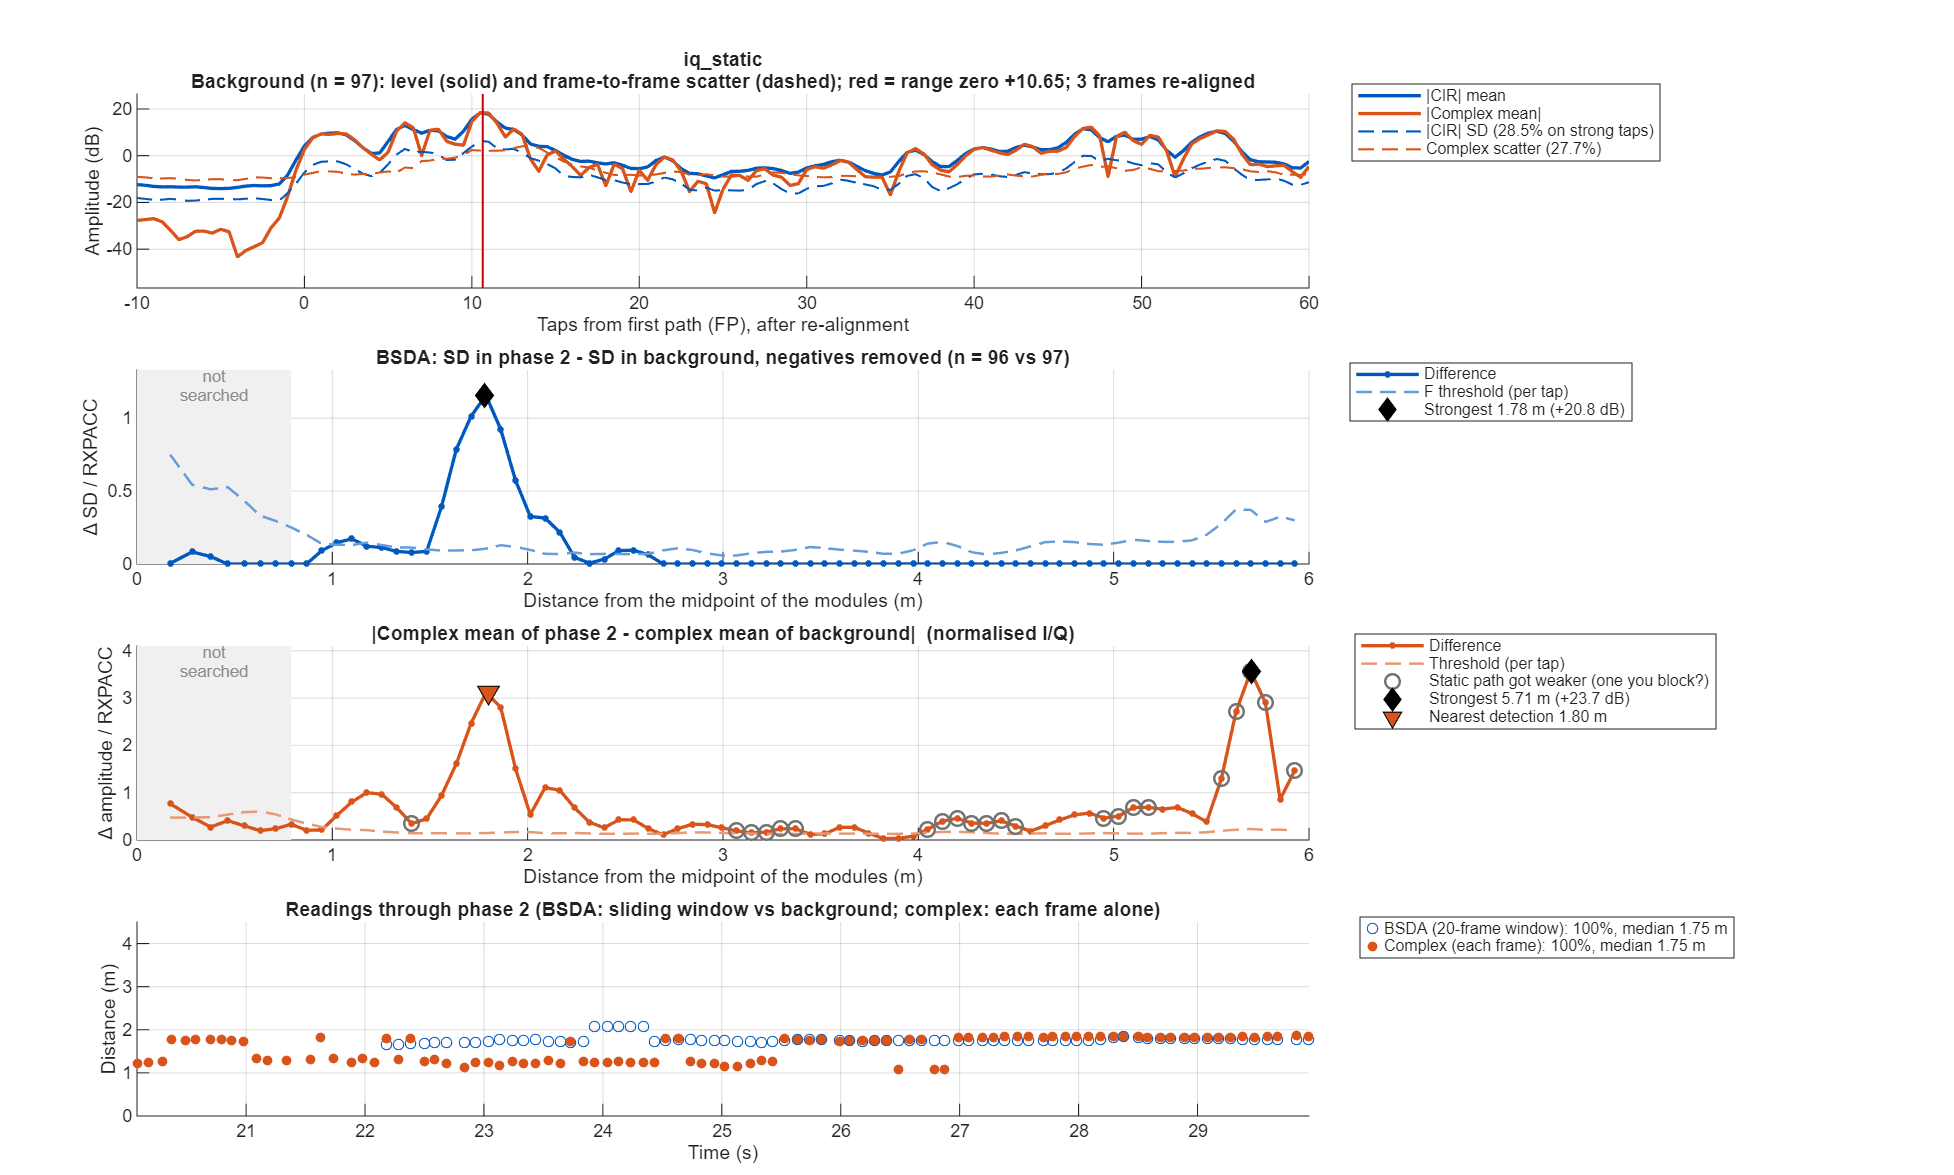

Source data for this figure (header and first rows):
taps_from_fp, offset_m, bg_mean, bg_sd, p2_sd, sd_diff, bsda_threshold, iq_bg_abs, iq_bg_scatter, iq_p2_abs, iq_diff, iq_threshold
-50, NaN, 0.2352, 0.1153, 0.08904, -0.02628, 0.04418, 0.01273, 0.3354, 0.02283, 0.03236, 0.1334
-49.5, NaN, 0.2383, 0.1206, 0.09369, -0.02687, 0.04538, 0.02298, 0.3486, 0.03072, 0.05341, 0.129
-49, NaN, 0.2318, 0.1271, 0.08495, -0.04214, 0.04784, 0.02553, 0.3418, 0.04027, 0.06316, 0.1265
-48.5, NaN, 0.2267, 0.1249, 0.08192, -0.04295, 0.047, 0.01804, 0.3354, 0.04338, 0.05582, 0.1241
-48, NaN, 0.2275, 0.1234, 0.08453, -0.03884, 0.04644, 0.02351, 0.3334, 0.04295, 0.02618, 0.1234
-47.5, NaN, 0.233, 0.1205, 0.08512, -0.03538, 0.04536, 0.07361, 0.3294, 0.04419, 0.04597, 0.1219
-47, NaN, 0.2402, 0.112, 0.08072, -0.03129, 0.04216, 0.08995, 0.3251, 0.04352, 0.0681, 0.1203
-46.5, NaN, 0.2423, 0.1061, 0.07655, -0.02953, 0.03993, 0.06225, 0.3215, 0.04247, 0.06474, 0.119
-46, NaN, 0.2323, 0.1075, 0.0823, -0.02518, 0.04046, 0.0293, 0.3157, 0.05602, 0.05172, 0.1168
-45.5, NaN, 0.2218, 0.1092, 0.09152, -0.01766, 0.0411, 0.03609, 0.3051, 0.06794, 0.04404, 0.1129
-45, NaN, 0.2161, 0.1095, 0.09709, -0.01236, 0.0412, 0.0369, 0.2949, 0.06254, 0.04952, 0.1091
-44.5, NaN, 0.212, 0.1126, 0.09926, -0.01331, 0.04237, 0.02941, 0.2956, 0.04261, 0.04626, 0.1094
-44, NaN, 0.2186, 0.1181, 0.09717, -0.02095, 0.04447, 0.01349, 0.31, 0.02691, 0.02375, 0.1147
-43.5, NaN, 0.2332, 0.1281, 0.09351, -0.03456, 0.04821, 0.01307, 0.3285, 0.02879, 0.03649, 0.1216
-43, NaN, 0.2383, 0.13, 0.09419, -0.0358, 0.04893, 0.02907, 0.3421, 0.02869, 0.04841, 0.1266
-42.5, NaN, 0.2388, 0.1271, 0.0935, -0.03355, 0.04783, 0.03506, 0.3501, 0.02073, 0.04873, 0.1296
-42, NaN, 0.2488, 0.1219, 0.09364, -0.02824, 0.04588, 0.05695, 0.3543, 0.01399, 0.0525, 0.1311
-41.5, NaN, 0.2495, 0.1133, 0.08942, -0.02385, 0.04264, 0.07722, 0.3483, 0.03113, 0.05075, 0.1289
-41, NaN, 0.2342, 0.1149, 0.08557, -0.02928, 0.04324, 0.07661, 0.3401, 0.03788, 0.04017, 0.1259
-40.5, NaN, 0.2274, 0.118, 0.08457, -0.03347, 0.04443, 0.05866, 0.3361, 0.02925, 0.02989, 0.1244
-40, NaN, 0.2265, 0.1202, 0.08209, -0.03808, 0.04524, 0.03626, 0.3351, 0.02003, 0.02333, 0.124
-39.5, NaN, 0.2191, 0.1146, 0.08135, -0.03329, 0.04316, 0.01847, 0.3246, 0.01765, 0.01906, 0.1201
-39, NaN, 0.2176, 0.1093, 0.08242, -0.0269, 0.04115, 0.002927, 0.3138, 0.02422, 0.02485, 0.1161
-38.5, NaN, 0.2203, 0.1088, 0.07715, -0.03165, 0.04096, 0.009676, 0.3094, 0.03527, 0.03826, 0.1145
-38, NaN, 0.2154, 0.1143, 0.07938, -0.03492, 0.04302, 0.01427, 0.3184, 0.03934, 0.04634, 0.1178
-37.5, NaN, 0.2109, 0.1217, 0.08153, -0.04019, 0.04582, 0.0141, 0.3203, 0.03389, 0.04461, 0.1185
-37, NaN, 0.2092, 0.124, 0.08751, -0.03647, 0.04667, 0.0113, 0.3117, 0.02536, 0.03651, 0.1153
-36.5, NaN, 0.2105, 0.1213, 0.09326, -0.02803, 0.04566, 0.01342, 0.3096, 0.02101, 0.03158, 0.1146
-36, NaN, 0.2197, 0.1188, 0.09874, -0.02006, 0.04472, 0.0206, 0.3154, 0.02683, 0.03349, 0.1167
-35.5, NaN, 0.2341, 0.1181, 0.1016, -0.01649, 0.04444, 0.03118, 0.3259, 0.04368, 0.04232, 0.1206
-35, NaN, 0.2382, 0.1187, 0.09498, -0.02375, 0.04469, 0.044, 0.3335, 0.05973, 0.04585, 0.1234
-34.5, NaN, 0.2317, 0.1168, 0.09473, -0.02208, 0.04397, 0.05054, 0.3339, 0.06704, 0.04161, 0.1236
-34, NaN, 0.2289, 0.1169, 0.09004, -0.02686, 0.044, 0.04499, 0.3356, 0.0629, 0.03759, 0.1242
-33.5, NaN, 0.2251, 0.1146, 0.0876, -0.02699, 0.04314, 0.03351, 0.3326, 0.04996, 0.03302, 0.1231
-33, NaN, 0.2196, 0.117, 0.08765, -0.02938, 0.04406, 0.02576, 0.3299, 0.04009, 0.02805, 0.1221
-32.5, NaN, 0.2213, 0.1205, 0.08727, -0.03326, 0.04537, 0.02416, 0.328, 0.04079, 0.02817, 0.1214
-32, NaN, 0.2264, 0.123, 0.08662, -0.03634, 0.04628, 0.0223, 0.3318, 0.04475, 0.0305, 0.1228
-31.5, NaN, 0.2257, 0.1169, 0.08384, -0.03304, 0.044, 0.01788, 0.3314, 0.04688, 0.03077, 0.1226
-31, NaN, 0.2301, 0.1123, 0.08376, -0.02851, 0.04226, 0.02201, 0.3269, 0.04858, 0.03068, 0.121
-30.5, NaN, 0.2343, 0.1131, 0.08724, -0.02589, 0.04259, 0.04278, 0.3235, 0.04427, 0.03832, 0.1197
-30, NaN, 0.2245, 0.1154, 0.08688, -0.02854, 0.04344, 0.06114, 0.3179, 0.02919, 0.05097, 0.1176
-29.5, NaN, 0.2195, 0.1192, 0.08895, -0.03027, 0.04488, 0.06325, 0.3153, 0.007585, 0.05671, 0.1167
-29, NaN, 0.2183, 0.1182, 0.09023, -0.02796, 0.04449, 0.05677, 0.3139, 0.02286, 0.05773, 0.1162
-28.5, NaN, 0.2143, 0.1169, 0.08941, -0.02753, 0.04402, 0.05171, 0.3116, 0.04657, 0.05512, 0.1153
-28, NaN, 0.2222, 0.1186, 0.09372, -0.02488, 0.04465, 0.04528, 0.3194, 0.05485, 0.04884, 0.1182
-27.5, NaN, 0.2404, 0.1204, 0.09889, -0.02153, 0.04533, 0.04413, 0.3316, 0.05637, 0.04238, 0.1227
-27, NaN, 0.2465, 0.1178, 0.09889, -0.01892, 0.04435, 0.05422, 0.3395, 0.0741, 0.03453, 0.1256
-26.5, NaN, 0.2458, 0.1215, 0.09923, -0.02229, 0.04575, 0.07958, 0.3455, 0.1103, 0.03171, 0.1279
-26, NaN, 0.249, 0.1266, 0.09187, -0.03468, 0.04764, 0.09417, 0.3579, 0.1297, 0.03575, 0.1325
-25.5, NaN, 0.2377, 0.1206, 0.08185, -0.0388, 0.04542, 0.06624, 0.3577, 0.0938, 0.02782, 0.1324
-25, NaN, 0.2306, 0.1136, 0.07645, -0.03715, 0.04276, 0.01469, 0.338, 0.0138, 0.02357, 0.1251
-24.5, NaN, 0.2454, 0.1228, 0.0837, -0.03912, 0.04623, 0.06752, 0.3335, 0.05625, 0.02899, 0.1234
-24, NaN, 0.2477, 0.1264, 0.08547, -0.04093, 0.04758, 0.07941, 0.3429, 0.06409, 0.02872, 0.1269
-23.5, NaN, 0.2293, 0.1192, 0.07734, -0.04187, 0.04488, 0.05002, 0.3347, 0.02251, 0.03078, 0.1239
-23, NaN, 0.229, 0.1139, 0.08251, -0.03141, 0.04288, 0.0397, 0.3192, 0.01563, 0.03817, 0.1181
-22.5, NaN, 0.2435, 0.1156, 0.08434, -0.03129, 0.04353, 0.0551, 0.3067, 0.01169, 0.04342, 0.1135
-22, NaN, 0.2469, 0.1163, 0.0884, -0.02785, 0.04376, 0.1069, 0.3031, 0.07044, 0.0365, 0.1122
-21.5, NaN, 0.2489, 0.1117, 0.09261, -0.01905, 0.04203, 0.1387, 0.3147, 0.1182, 0.0266, 0.1165
-21, NaN, 0.2443, 0.1046, 0.1034, -0.001279, 0.03939, 0.1381, 0.3332, 0.1344, 0.03068, 0.1233
-20.5, NaN, 0.2343, 0.1094, 0.1023, -0.007118, 0.04119, 0.09749, 0.3352, 0.1086, 0.03985, 0.1241
... 241 more rows
